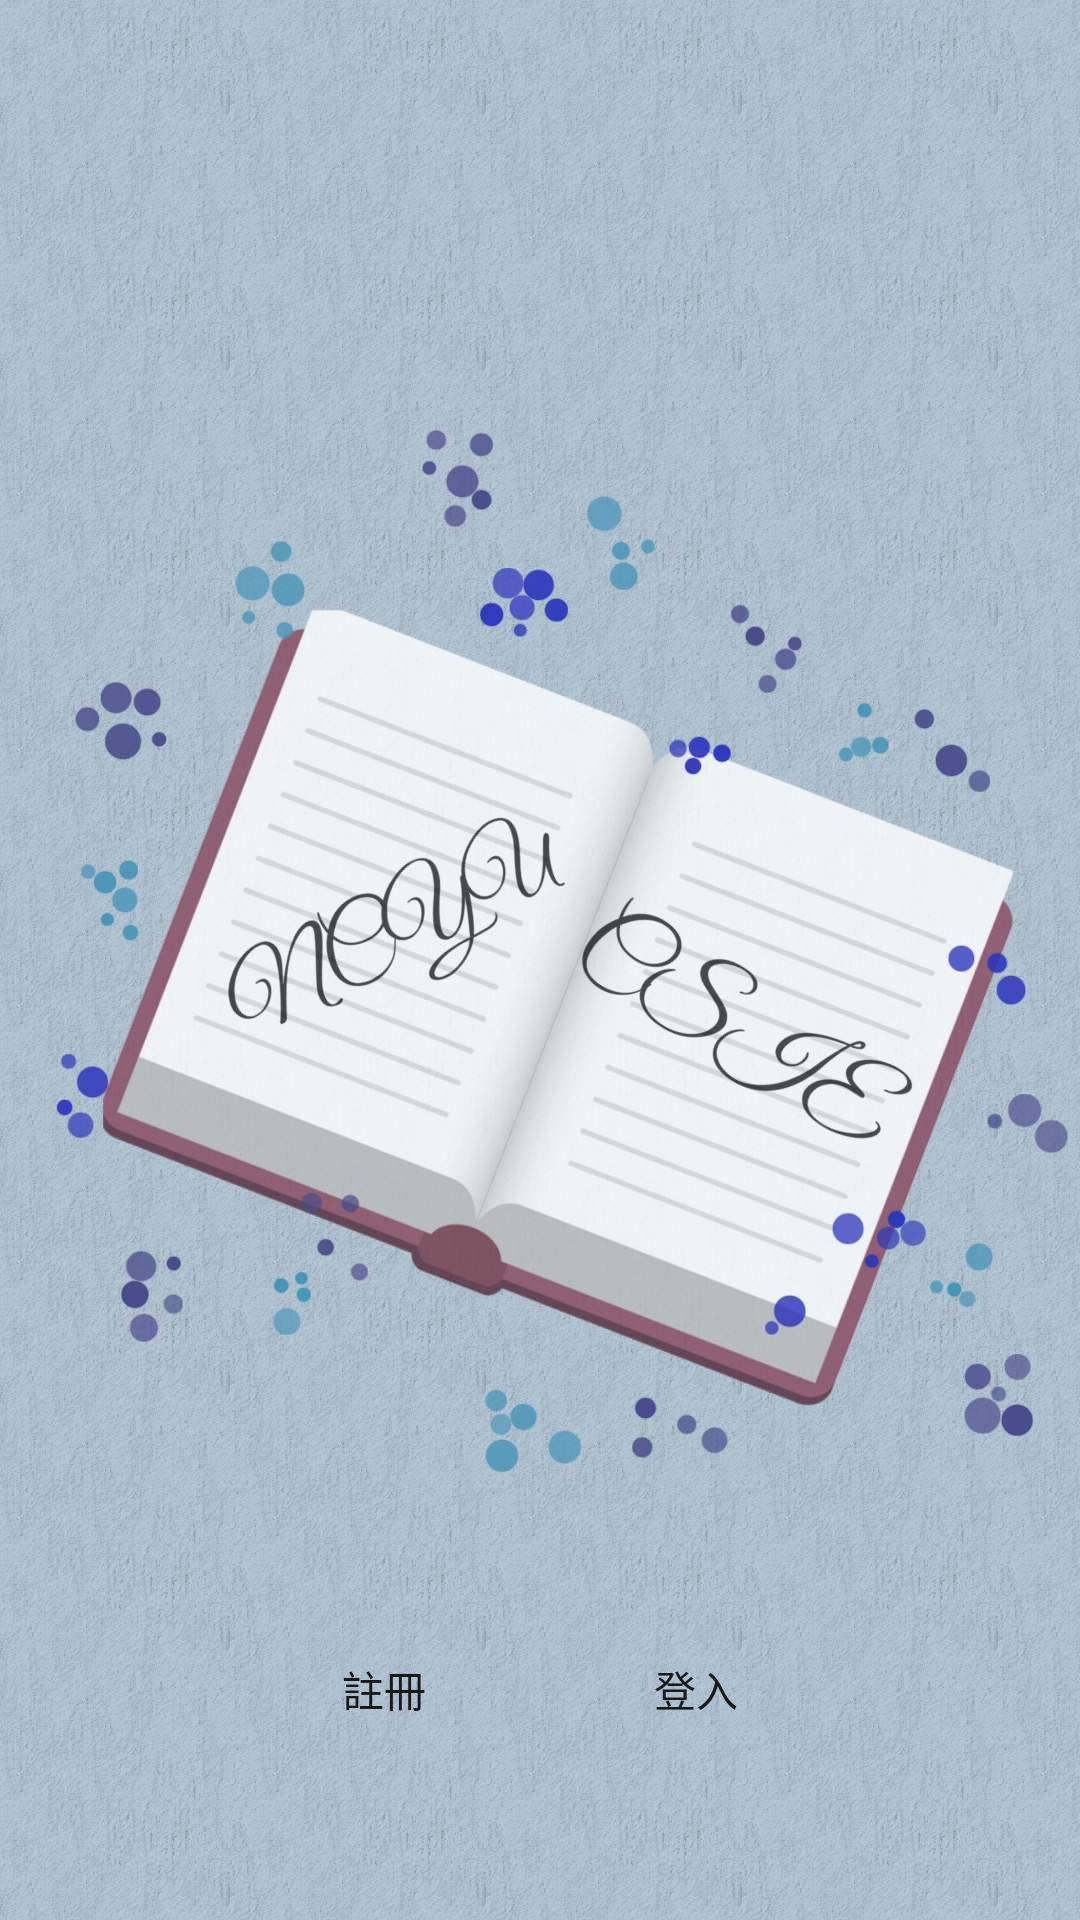

Layout XML and referenced resources for this Android screen:
<!-- AndroidManifest.xml: application theme AppTheme -->
<!-- res/layout/activity_sign_or_resign.xml -->
<?xml version="1.0" encoding="utf-8"?>
<android.support.constraint.ConstraintLayout xmlns:android="http://schemas.android.com/apk/res/android"
    xmlns:app="http://schemas.android.com/apk/res-auto"
    xmlns:tools="http://schemas.android.com/tools"
    android:layout_width="match_parent"
    android:layout_height="match_parent"
    android:background="@drawable/welcome_background"
    tools:context="com.example.chungyu.topic.Sign_or_resign">

    <LinearLayout
        android:layout_width="wrap_content"
        android:layout_height="wrap_content"
        android:baselineAligned="false"
        android:orientation="horizontal"
        app:layout_constraintBottom_toBottomOf="parent"
        app:layout_constraintLeft_toLeftOf="parent"
        app:layout_constraintRight_toRightOf="parent"
        app:layout_constraintTop_toTopOf="parent"
        app:layout_constraintVertical_bias="0.922">

        <Button
            android:id="@+id/sr_btn_resign"
            android:layout_width="wrap_content"
            android:layout_height="wrap_content"
            android:layout_marginBottom="8dp"
            android:layout_marginEnd="8dp"
            android:layout_marginLeft="8dp"
            android:layout_marginRight="8dp"
            android:layout_marginStart="8dp"
            android:layout_marginTop="8dp"
            android:layout_weight="1"
            android:background="@drawable/shape_corner"
            android:text="註冊"
            app:layout_constraintBottom_toBottomOf="parent"
            app:layout_constraintLeft_toLeftOf="parent"
            app:layout_constraintRight_toRightOf="parent"
            app:layout_constraintTop_toBottomOf="@+id/sr_btn_sign"
            app:layout_constraintVertical_bias="0.503" />

        <Button
            android:id="@+id/sr_btn_sign"
            android:layout_width="wrap_content"
            android:layout_height="wrap_content"
            android:layout_marginBottom="8dp"
            android:layout_marginEnd="8dp"
            android:layout_marginLeft="8dp"
            android:layout_marginRight="8dp"
            android:layout_marginStart="8dp"
            android:layout_marginTop="8dp"
            android:layout_weight="1"
            android:background="@drawable/shape_corner"
            android:text="登入"
            app:layout_constraintBottom_toBottomOf="parent"
            app:layout_constraintLeft_toLeftOf="parent"
            app:layout_constraintRight_toRightOf="parent"
            app:layout_constraintTop_toTopOf="parent"
            app:layout_constraintVertical_bias="0.498" />
    </LinearLayout>

</android.support.constraint.ConstraintLayout>
<!-- resources referenced by this layout -->
<resources>
  <!-- drawable welcome_background: jpg bitmap (drawable, 188023 bytes) -->
  <style name="AppTheme" parent="Theme.AppCompat.Light.NoActionBar">
          
          <item name="colorPrimary">@color/colorPrimary</item>
          <item name="colorPrimaryDark">@color/colorPrimaryDark</item>
          <item name="colorAccent">@color/colorAccent</item>
      </style>
  <color name="colorPrimary">#3F51B5</color>
  <color name="colorPrimaryDark">#000000</color>
  <color name="colorAccent">#FF4081</color>
</resources>
